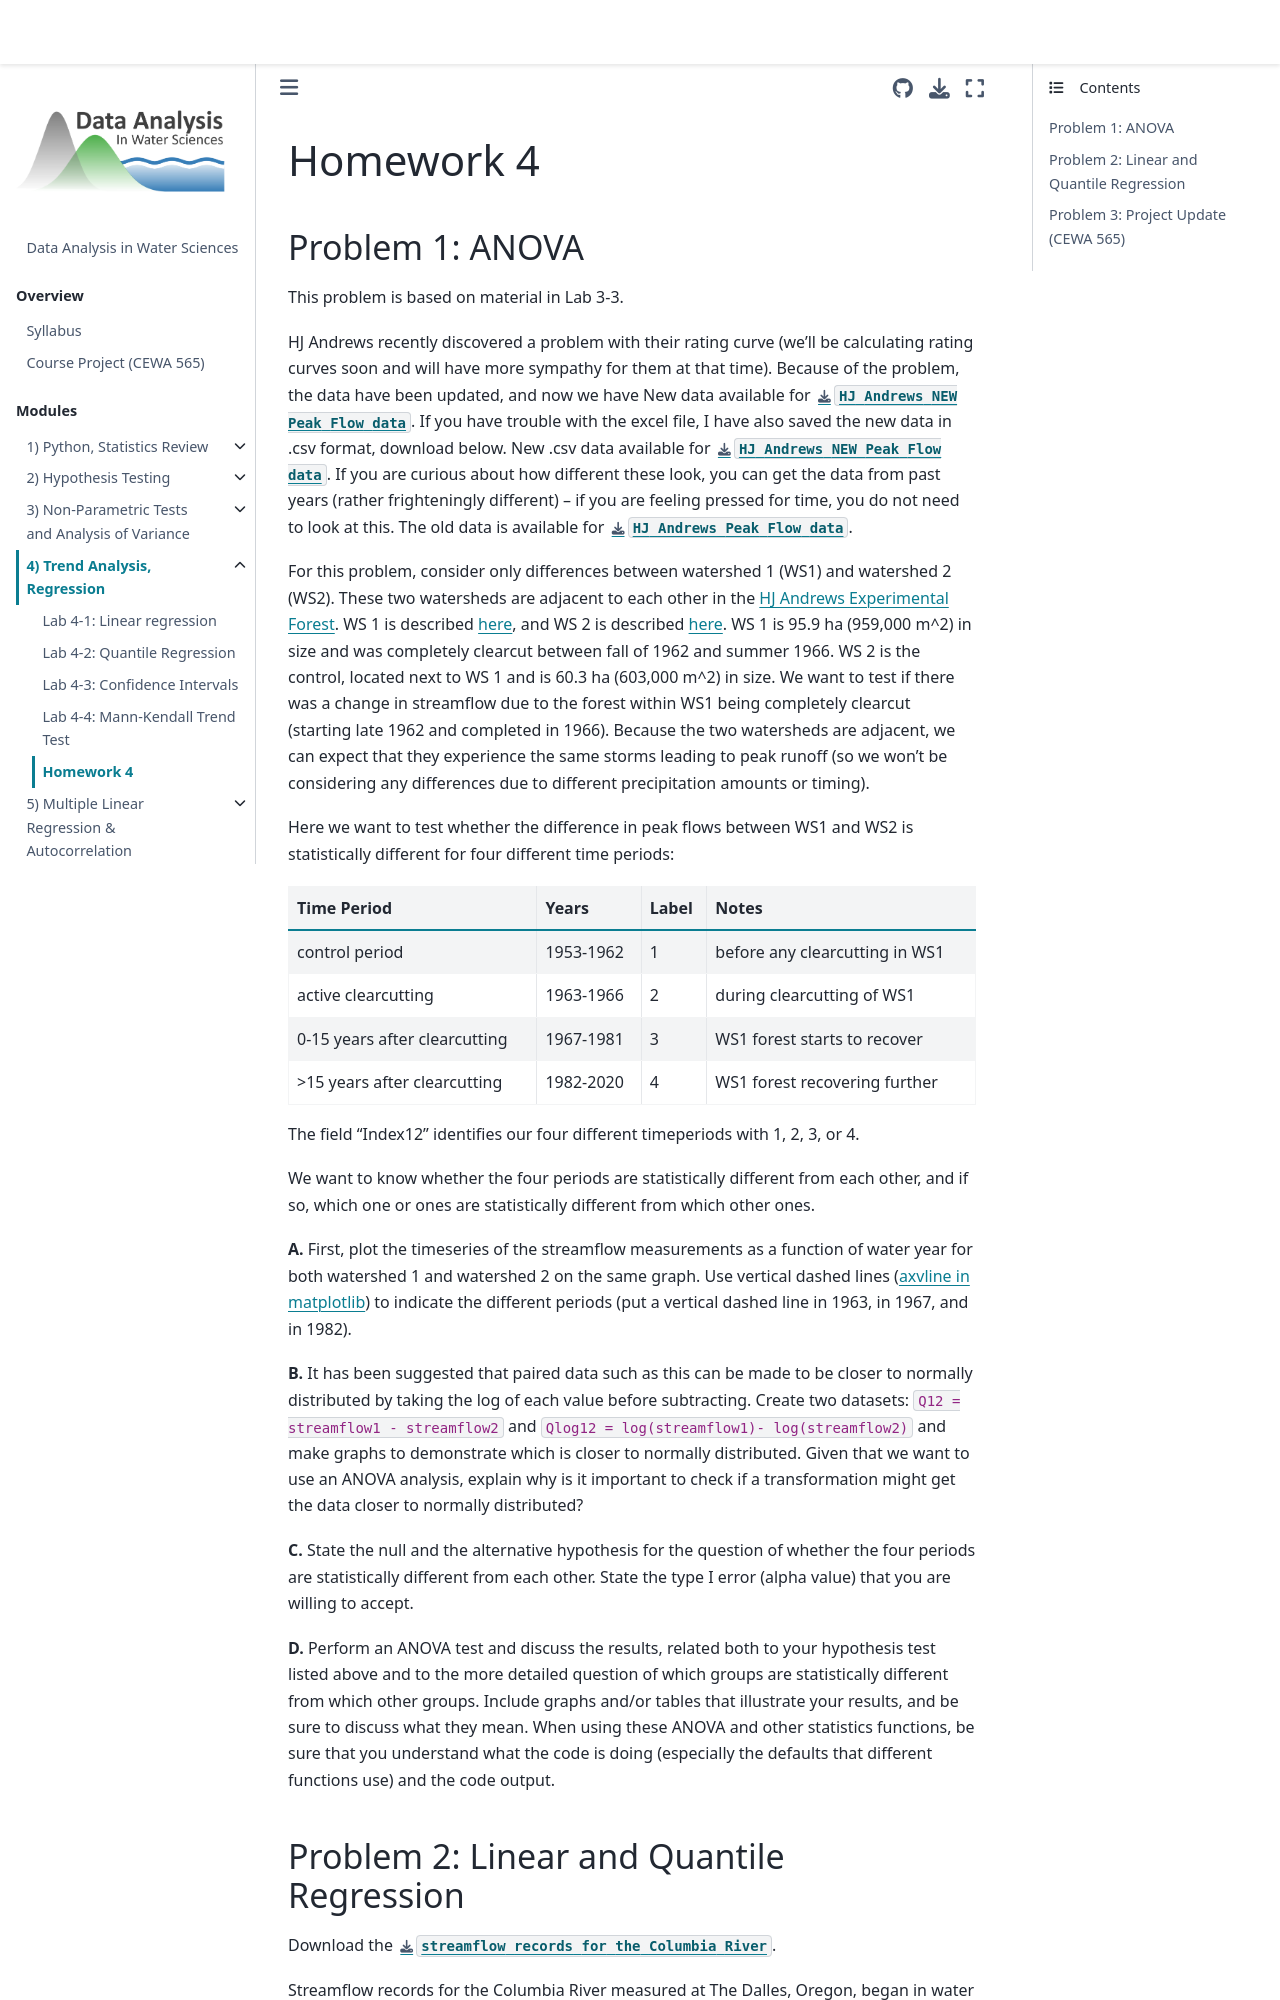

repository: Mountain-Hydrology-Research-Group/data-analysis · page: modules/module4/homework4.html · generator: jekyll

# Homework 4

## Problem 1: ANOVA

This problem is based on material in Lab 3-3.

HJ Andrews recently discovered a problem with their rating curve (we'll be calculating rating curves soon and will have more sympathy for them at that time).
Because of the problem, the data have been updated, and now we have
New data available for {Download}`HJ Andrews NEW Peak Flow data</modules/data/HJAndrews_peakflow_WS1_WS2_corrected.xlsx>`.
If you have trouble with the excel file, I have also saved the new data in .csv format, download below.
New .csv data available for {Download}`HJ Andrews NEW Peak Flow data</modules/data/HJAndrews_peakflow_WS1_WS2_corrected.csv>`.
If you are curious about how different these look, you can get the data from past years (rather frighteningly different) -- if you are feeling pressed for time, you do not need to look at this.
The old data is available for {Download}`HJ Andrews Peak Flow data</modules/data/HJAndrews_peakflow_WS1_WS2_WS3.xlsx>`.

For this problem, consider only differences between watershed 1 (WS1) and watershed 2 (WS2). These two watersheds are adjacent to each other in the [HJ Andrews Experimental Forest](https://andrewsforest.oregonstate.edu/). WS 1 is described [here](https://andlter.forestry.oregonstate.edu/data/place.aspx?domain=place&dbcode=HF004&placeid=19), and WS 2 is described [here](https://andlter.forestry.oregonstate.edu/data/place.aspx?domain=place&dbcode=HF004&placeid=21).  WS 1 is 95.9 ha (959,000 m^2) in size and was completely clearcut between fall of 1962 and summer 1966. WS 2 is the control, located next to WS 1 and is 60.3 ha (603,000 m^2) in size. We want to test if there was a change in streamflow due to the forest within WS1 being completely clearcut (starting late 1962 and completed in 1966). Because the two watersheds are adjacent, we can expect that they experience the same storms leading to peak runoff (so we won't be considering any differences due to different precipitation amounts or timing). 

Here we want to test whether the difference in peak flows between WS1 and WS2 is statistically different for four different time periods:

| Time Period | Years | Label | Notes |
| ----------- | --------------- | --------------- | --------------- |
| control period | 1953-1962 | 1 | before any clearcutting in WS1 |
| active clearcutting | 1963-1966 | 2 | during clearcutting of WS1 |
| 0-15 years after clearcutting | 1967-1981 | 3 | WS1 forest starts to recover |
| >15 years after clearcutting | 1982-2020 | 4 | WS1 forest recovering further |

The field "Index12" identifies our four different timeperiods with 1, 2, 3, or 4.

We want to know whether the four periods are statistically different from each other, and if so, which one or ones are statistically different from which other ones.
